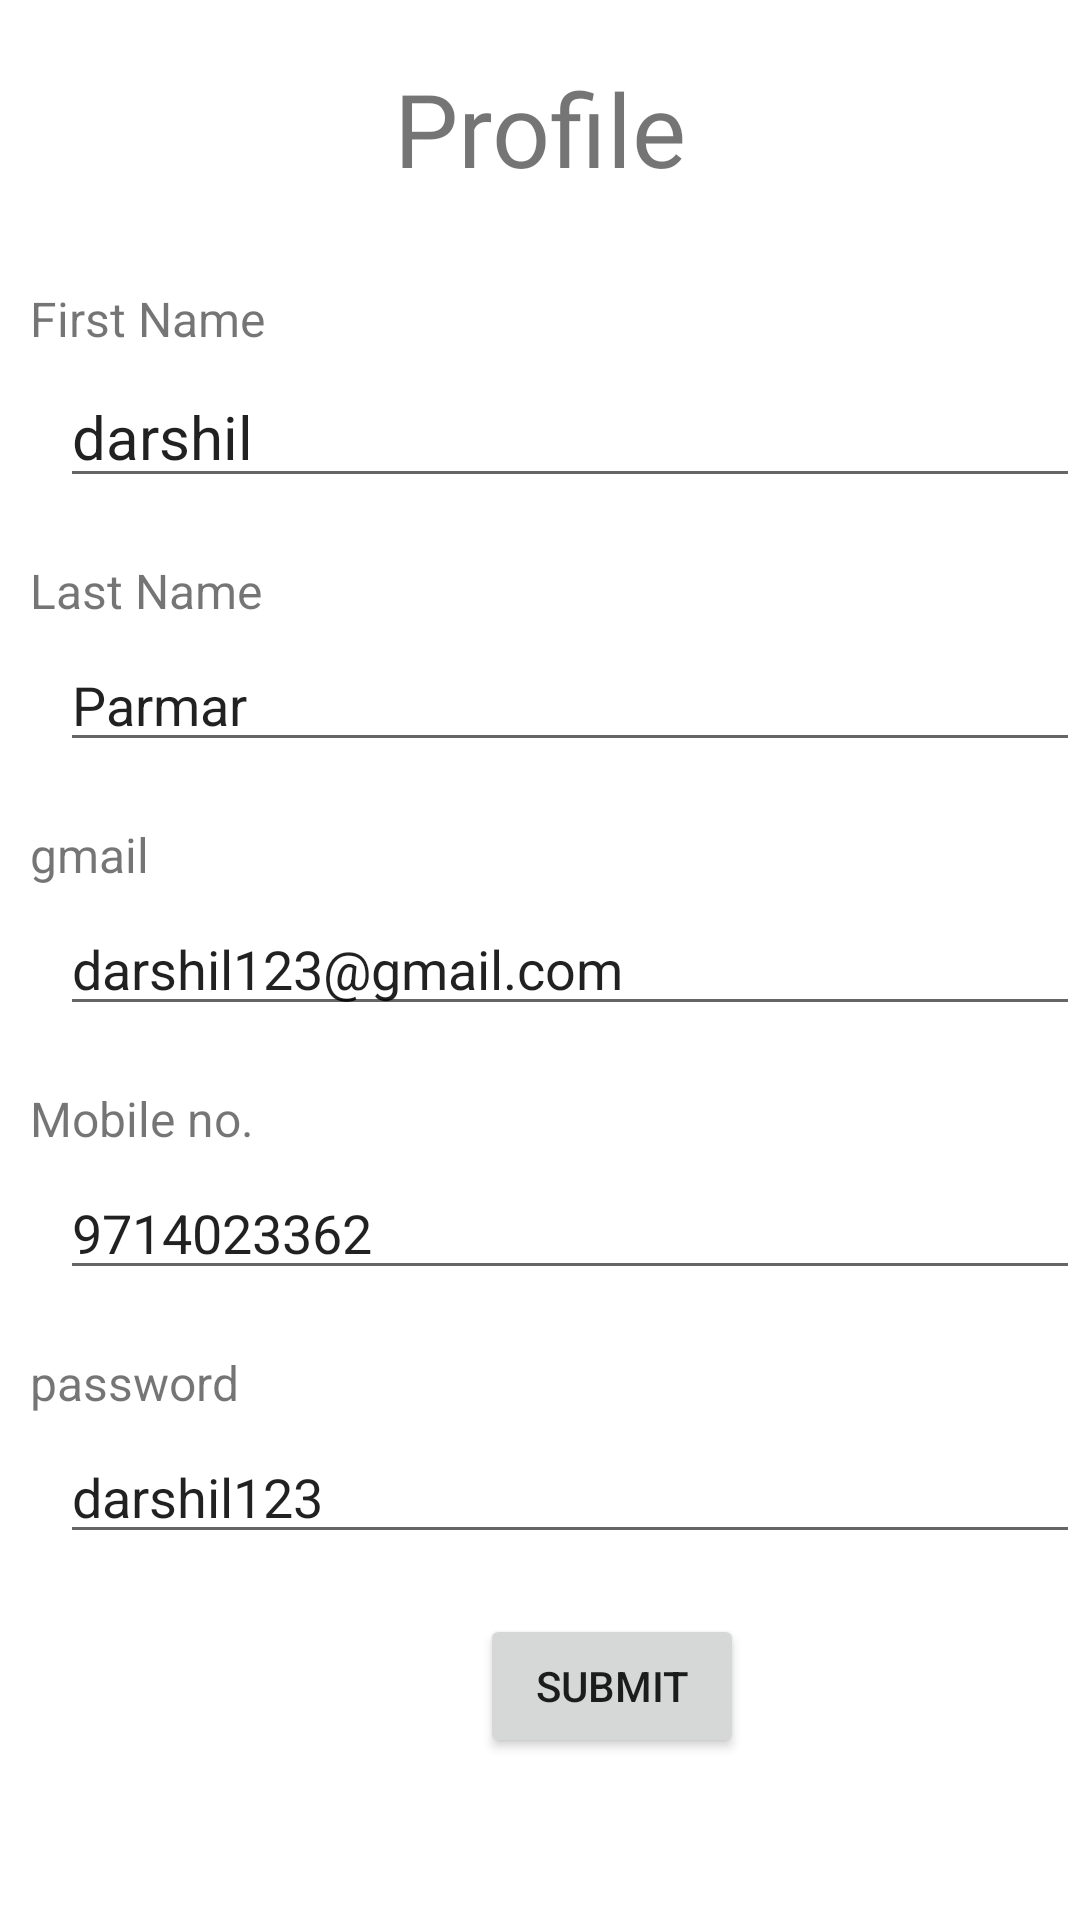

Android layout source for this screen:
<!-- AndroidManifest.xml: application theme Theme.Jaymogal -->
<!-- res/layout/fragment_gallery.xml -->
<?xml version="1.0" encoding="utf-8"?>
<RelativeLayout xmlns:android="http://schemas.android.com/apk/res/android"
    xmlns:app="http://schemas.android.com/apk/res-auto"
    xmlns:tools="http://schemas.android.com/tools"
    android:layout_width="match_parent"
    android:layout_height="match_parent"
    tools:context=".ui.gallery.GalleryFragment">

    <LinearLayout
        android:layout_width="match_parent"
        android:layout_height="match_parent"
        android:orientation="vertical">

        <TextView
            android:id="@+id/textView44"
            android:layout_width="match_parent"
            android:layout_height="wrap_content"
            android:layout_marginTop="20dp"
            android:layout_marginBottom="10dp"
            android:fontFamily="@font/aclonica"
            android:gravity="center"
            android:text="Profile"
            android:textSize="34sp" />

        <TextView
            android:id="@+id/textView37"
            android:layout_width="wrap_content"
            android:layout_height="wrap_content"
            android:layout_marginStart="10dp"
            android:layout_marginTop="20dp"
            android:layout_marginBottom="5dp"
            android:text="First Name"
            android:textSize="16sp" />

        <EditText
            android:id="@+id/editTextTextPersonName8"
            android:layout_width="match_parent"
            android:layout_height="wrap_content"
            android:layout_marginStart="20dp"
            android:ems="10"
            android:inputType="textPersonName"
            android:text="darshil"
            android:textSize="20sp" />

        <TextView
            android:id="@+id/textView38"
            android:layout_width="wrap_content"
            android:layout_height="wrap_content"
            android:layout_marginStart="10dp"
            android:layout_marginTop="20dp"
            android:layout_marginBottom="5dp"
            android:text="Last Name"
            android:textSize="16sp" />

        <EditText
            android:id="@+id/editTextTextPersonName9"
            android:layout_width="match_parent"
            android:layout_height="wrap_content"
            android:layout_marginStart="20dp"
            android:ems="10"
            android:inputType="textPersonName"
            android:text="Parmar" />

        <TextView
            android:id="@+id/textView39"
            android:layout_width="wrap_content"
            android:layout_height="wrap_content"
            android:layout_marginStart="10dp"
            android:layout_marginTop="20dp"
            android:layout_marginBottom="5dp"
            android:text="gmail"
            android:textSize="16sp" />

        <EditText
            android:id="@+id/editTextTextPersonName10"
            android:layout_width="match_parent"
            android:layout_height="wrap_content"
            android:layout_marginStart="20dp"
            android:ems="10"
            android:inputType="textPersonName"
            android:text="darshil123@gmail.com" />

        <TextView
            android:id="@+id/textView40"
            android:layout_width="wrap_content"
            android:layout_height="wrap_content"
            android:layout_marginStart="10dp"
            android:layout_marginTop="20dp"
            android:layout_marginBottom="5dp"
            android:text="Mobile no."
            android:textSize="16sp" />

        <EditText
            android:id="@+id/editTextTextPersonName11"
            android:layout_width="match_parent"
            android:layout_height="wrap_content"
            android:layout_marginStart="20dp"
            android:ems="10"
            android:inputType="textPersonName"
            android:text="9714023362" />

        <TextView
            android:id="@+id/textView41"
            android:layout_width="wrap_content"
            android:layout_height="wrap_content"
            android:layout_marginStart="10dp"
            android:layout_marginTop="20dp"
            android:layout_marginBottom="5dp"
            android:text="password"
            android:textSize="16sp" />

        <EditText
            android:id="@+id/editTextTextPersonName12"
            android:layout_width="match_parent"
            android:layout_height="wrap_content"
            android:layout_marginStart="20dp"
            android:ems="10"
            android:inputType="textPersonName"
            android:text="darshil123" />

        <Button
            android:id="@+id/button3"
            android:layout_width="wrap_content"
            android:layout_height="wrap_content"
            android:layout_marginStart="160dp"
            android:layout_marginTop="20dp"
            android:text="submit" />
    </LinearLayout>
</RelativeLayout>
<!-- resources referenced by this layout -->
<resources>
  <style name="Theme.Jaymogal" parent="Theme.MaterialComponents.DayNight.DarkActionBar">
          
          <item name="colorPrimary">@color/purple_500</item>
          <item name="colorPrimaryVariant">@color/purple_700</item>
          <item name="colorOnPrimary">@color/white</item>
          
          <item name="colorSecondary">@color/teal_200</item>
          <item name="colorSecondaryVariant">@color/teal_700</item>
          <item name="colorOnSecondary">@color/black</item>
          
          <item name="android:statusBarColor" tools:targetApi="l">?attr/colorPrimaryVariant</item>
          
      </style>
  <color name="purple_500">#FF6200EE</color>
  <color name="purple_700">#FF3700B3</color>
  <color name="white">#FFFFFFFF</color>
  <color name="teal_200">#FF03DAC5</color>
  <color name="teal_700">#FF018786</color>
  <color name="black">#FF000000</color>
</resources>
